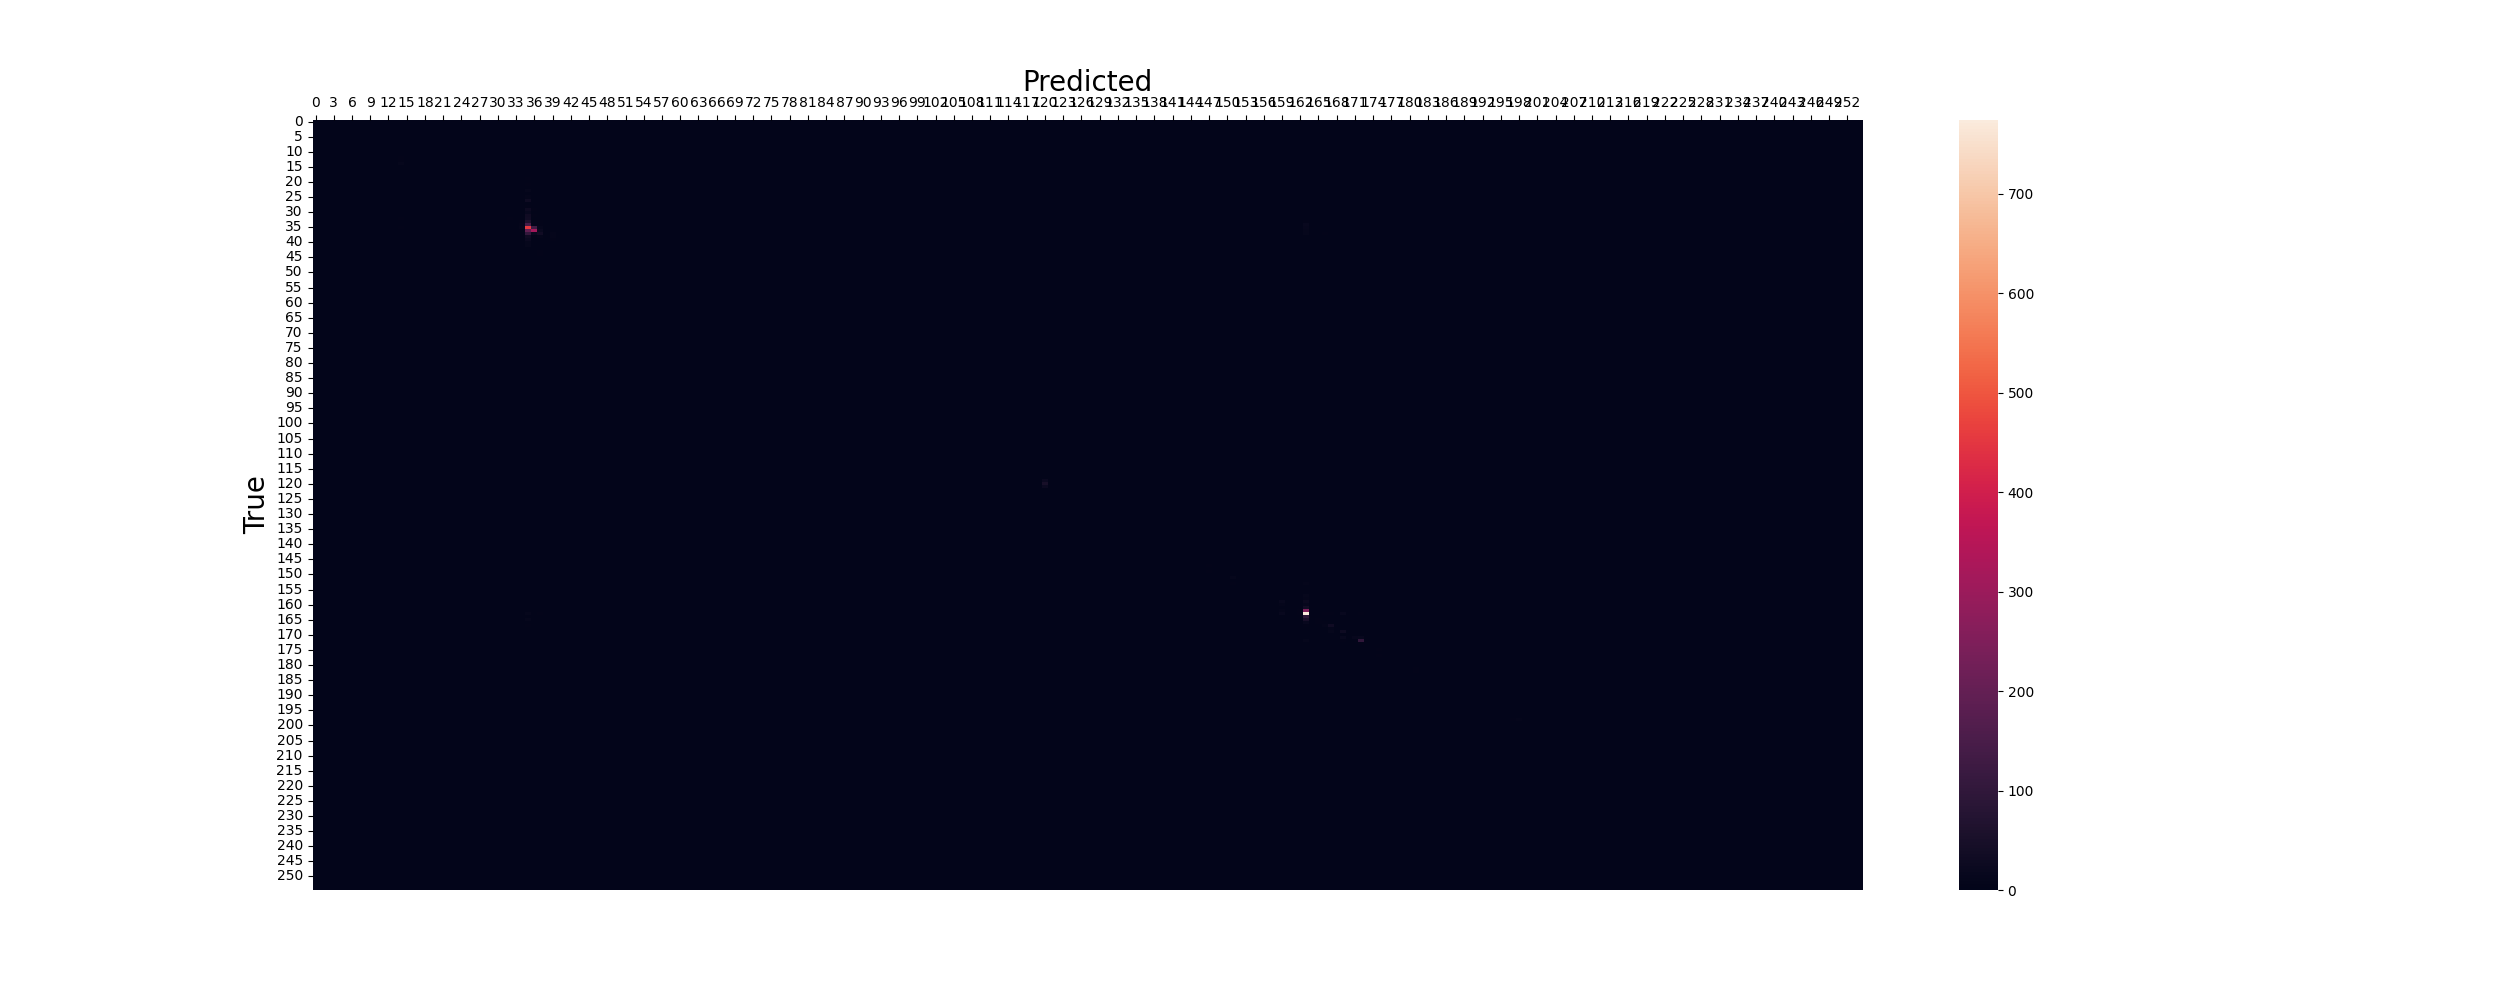

The file beside this chart, header and first rows:
abs_index, avg_objs, gt_beam_0, gt_beam_5, pred_beam_5
2866, 4, 163, 163, 162
2868, 4, 162, 162, 162
2882, 4, 162, 162, 162
2884, 4, 162, 162, 162
2889, 4, 162, 163, 162
2892, 4, 162, 162, 162
2895, 4, 162, 162, 162
2897, 4, 162, 163, 162
2900, 3, 162, 163, 162
2911, 4, 162, 162, 162
2927, 4, 162, 162, 162
2948, 4, 163, 163, 162
2949, 4, 163, 162, 162
2956, 5, 162, 163, 162
2964, 5, 163, 162, 162
2965, 5, 163, 163, 162
2968, 4, 162, 162, 162
2971, 5, 162, 162, 162
2976, 4, 162, 163, 162
2977, 4, 162, 163, 162
2980, 4, 162, 163, 162
2983, 4, 162, 163, 162
2984, 4, 162, 162, 162
2985, 4, 163, 162, 162
2989, 4, 162, 162, 162
2994, 5, 162, 163, 162
2996, 5, 162, 163, 162
3002, 4, 163, 162, 162
3005, 4, 162, 162, 162
3006, 4, 162, 163, 162
3007, 4, 162, 162, 162
3020, 4, 162, 163, 162
3023, 4, 162, 163, 162
3025, 4, 163, 163, 162
3026, 4, 162, 162, 162
3027, 4, 163, 163, 162
3028, 4, 163, 163, 162
3031, 4, 162, 163, 162
3037, 4, 162, 162, 162
3039, 4, 163, 162, 162
3048, 4, 163, 163, 169
3053, 4, 163, 162, 162
3055, 4, 163, 163, 162
3057, 4, 163, 163, 162
3058, 4, 162, 163, 163
3060, 4, 163, 163, 162
3062, 4, 163, 162, 162
3065, 4, 163, 163, 162
3068, 4, 163, 163, 163
3069, 3, 163, 162, 163
3079, 2, 163, 163, 163
3080, 2, 162, 162, 163
3082, 2, 163, 162, 163
3086, 2, 162, 162, 163
3087, 2, 162, 162, 163
3090, 2, 162, 163, 163
3092, 2, 162, 163, 163
3095, 2, 163, 163, 163
3102, 2, 163, 163, 163
3112, 4, 163, 162, 163
... 4,219 more rows
